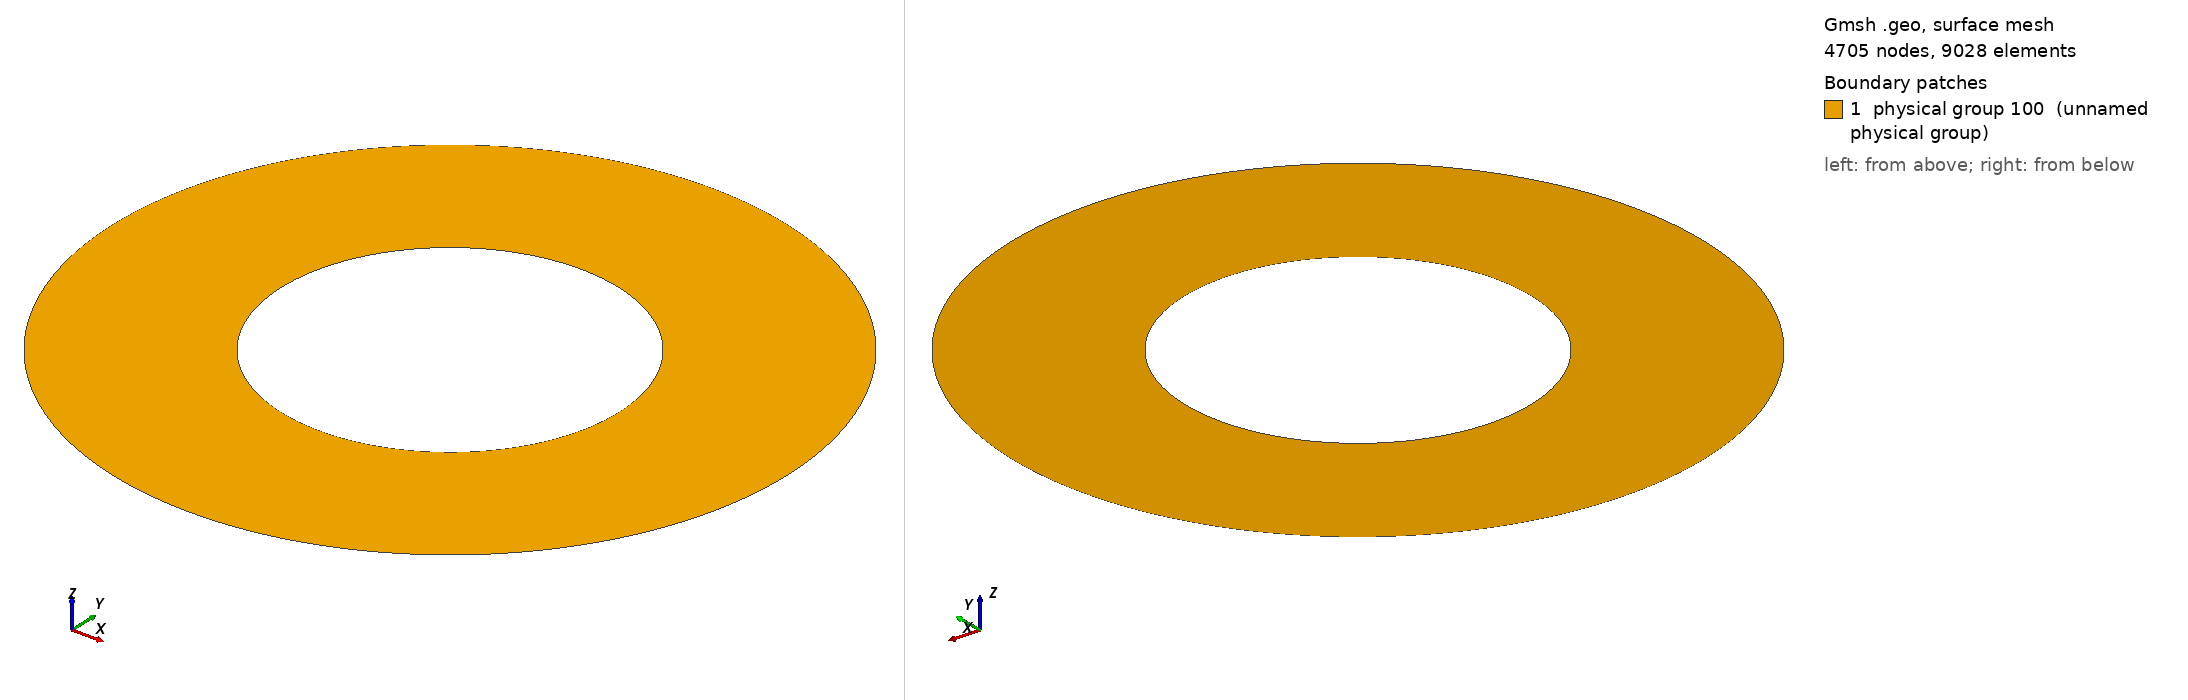

Gmsh geometry script, surface-meshed: 4705 nodes, 9028 surface elements. Boundary patches (legend numbers): 1 physical group 100 (unnamed physical group). Left view from above one corner, right view from below the opposite corner. Legend entries are the model's physical surfaces. The drawing asked Gmsh for element sizes between 1% and 20% of the model's largest extent; the script's own settings can give other sizes.

=== annulus.geo (drawn) ===
// Generate mesh for annular region

ri = 0.5; // inner radius
ro = 1.0; // outer radius
h  = 0.025; // cell size

Point(1) = {0, 0, 0, h};

Point(2) = {ri, 0, 0, h};
Point(3) = {0, ri, 0, h};
Point(4) = {-ri, 0, 0, h};
Point(5) = {0, -ri, 0, h};

Point(6) = {ro, 0, 0, h};
Point(7) = {0, ro, 0, h};
Point(8) = {-ro, 0, 0, h};
Point(9) = {0, -ro, 0, h};

Circle(1) = {2,1,3};
Circle(2) = {3,1,4};
Circle(3) = {4,1,5};
Circle(4) = {5,1,2};

Circle(5) = {6,1,7};
Circle(6) = {7,1,8};
Circle(7) = {8,1,9};
Circle(8) = {9,1,6};

Line(9) = {2,6};
Line(10) = {3,7};
Line(11) = {4,8};
Line(12) = {5,9};

Line Loop(1) = {9, 5, -10, -1};
Plane Surface(1) = {1};

Line Loop(2) = {10, 6, -11, -2};
Plane Surface(2) = {2};

Line Loop(3) = {11, 7, -12, -3};
Plane Surface(3) = {3};

Line Loop(4) = {12, 8, -9, -4};
Plane Surface(4) = {4};

Physical Surface(100) = {1,2,3,4};
Physical Line(1) = {1,2,3,4};
Physical Line(2) = {5,6,7,8};

//Geometry.Normals = 100;
